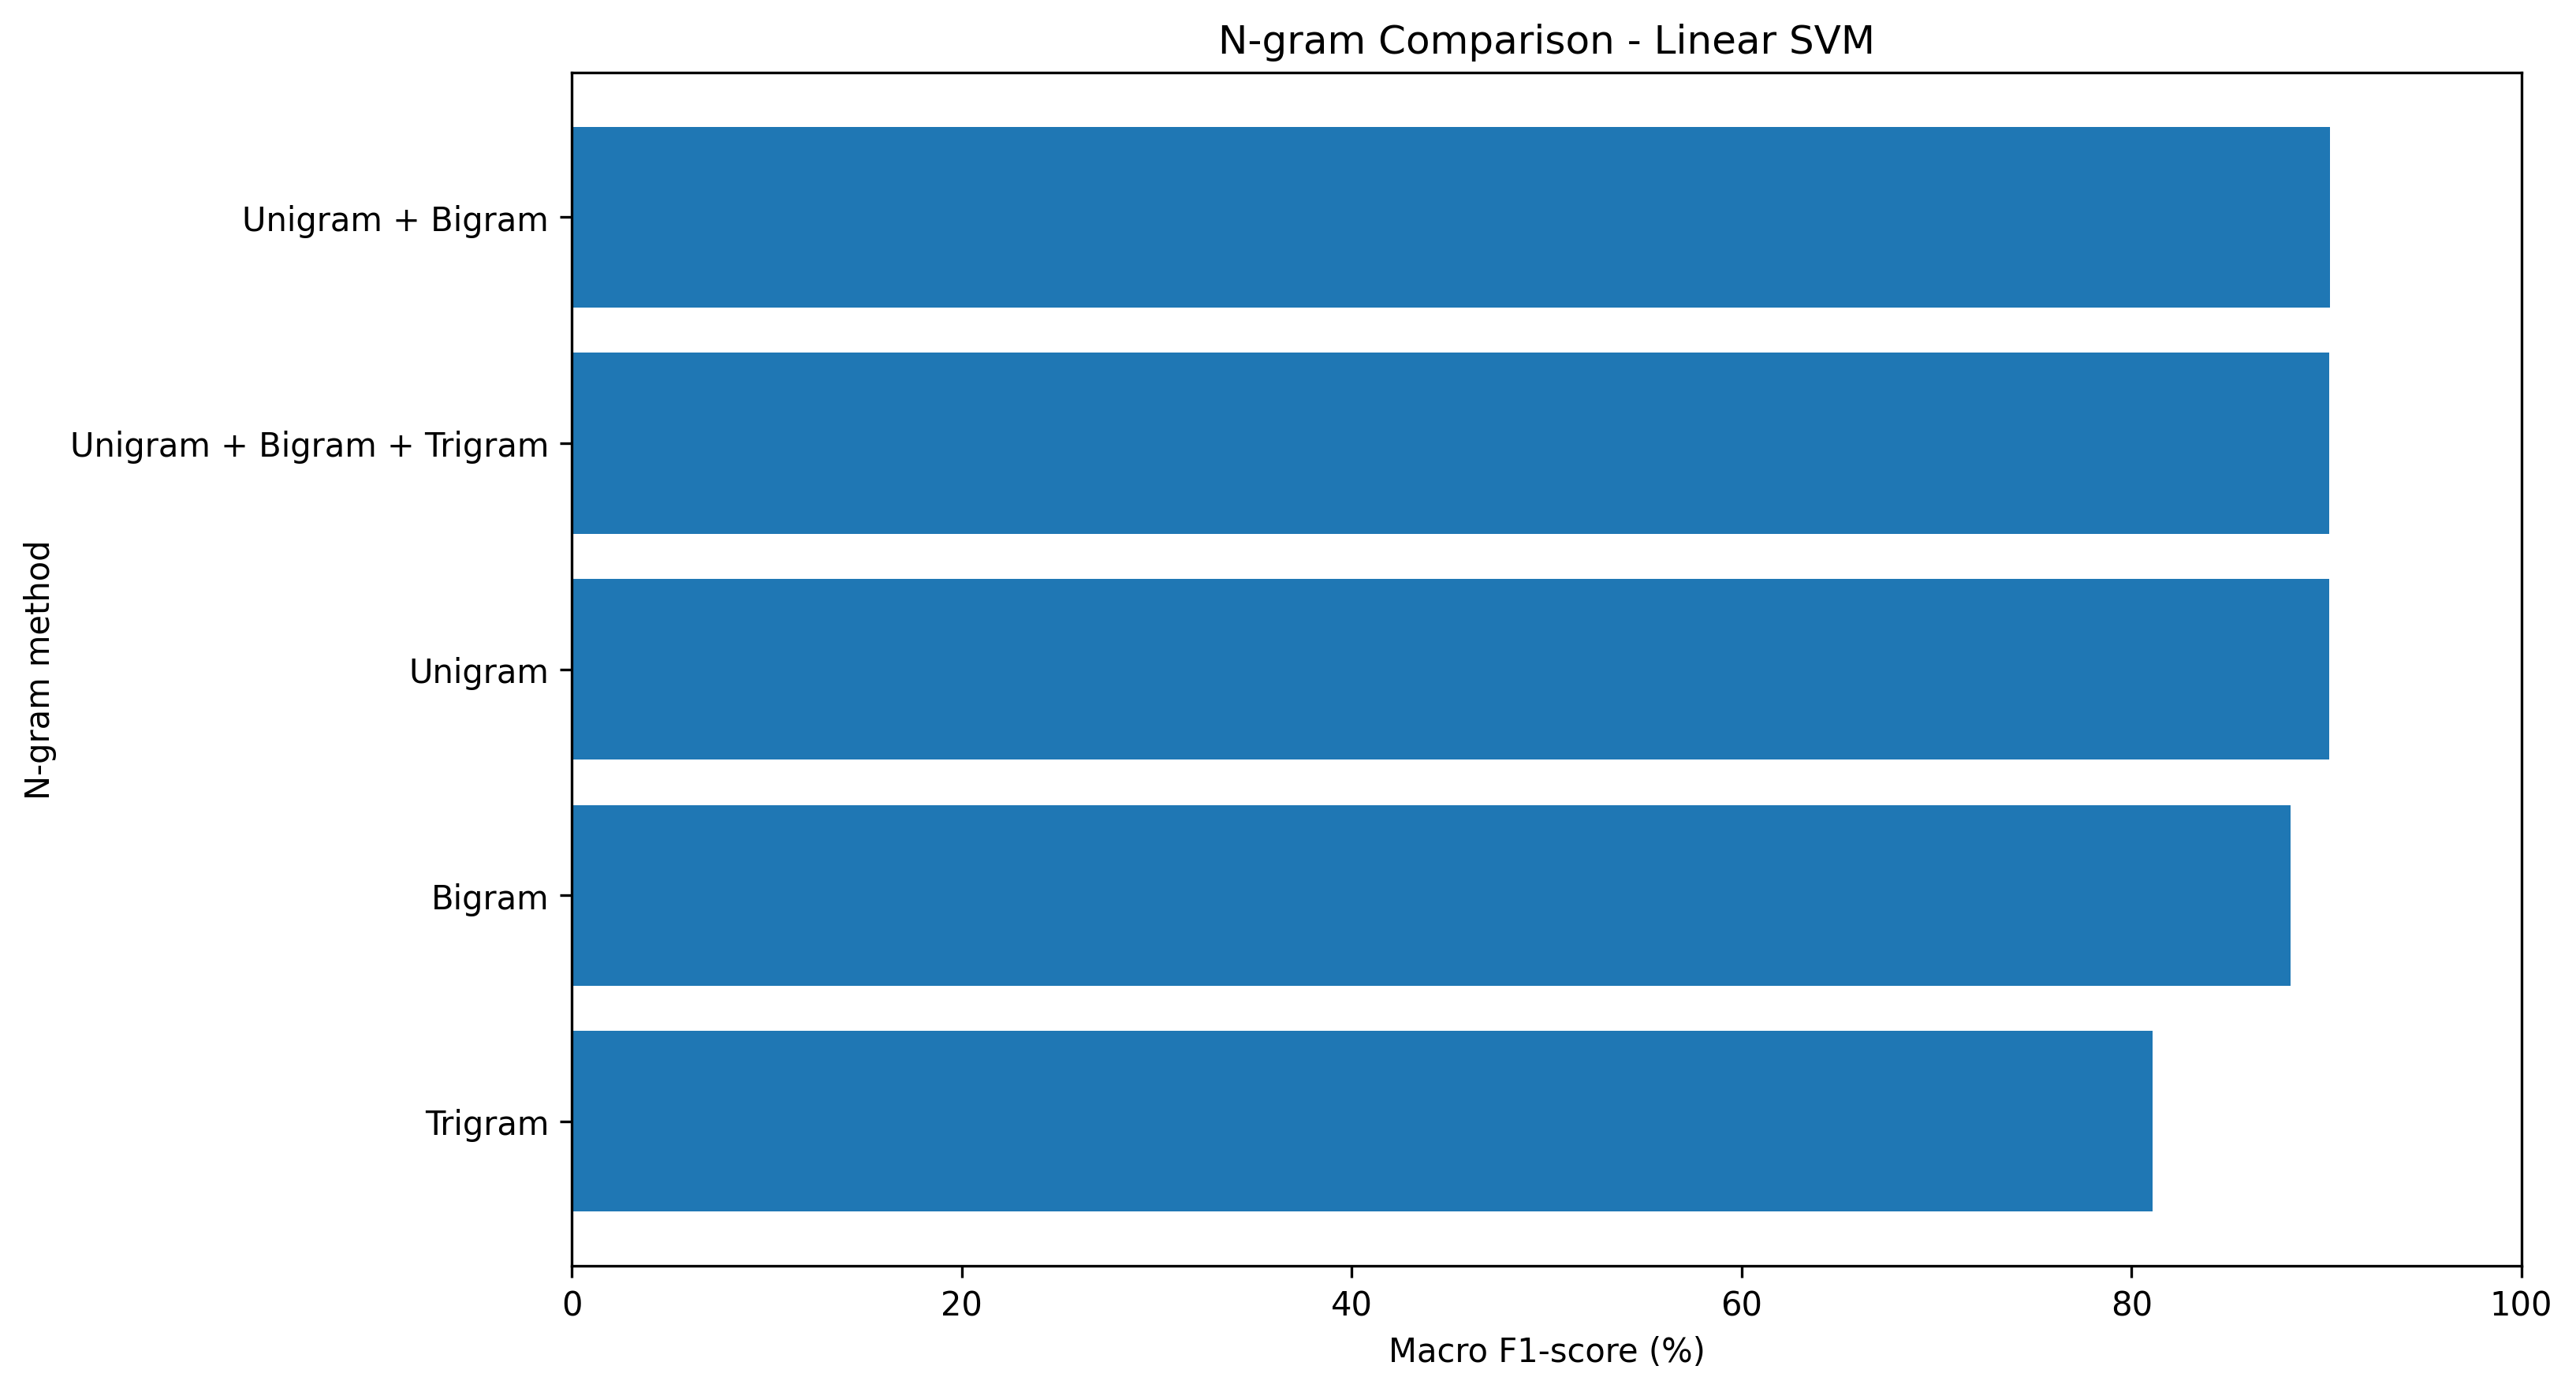

The data file committed next to this chart (first rows):
Experiment, Ngram, Features, Accuracy, Macro_F1
Unigram + Bigram, (1, 2), 50000, 0.9129, 0.9019
Unigram + Bigram + Trigram, (1, 3), 50000, 0.9124, 0.9015
Unigram, (1, 1), 50000, 0.9118, 0.9014
Bigram, (2, 2), 50000, 0.8954, 0.8818
Trigram, (3, 3), 50000, 0.8389, 0.811
